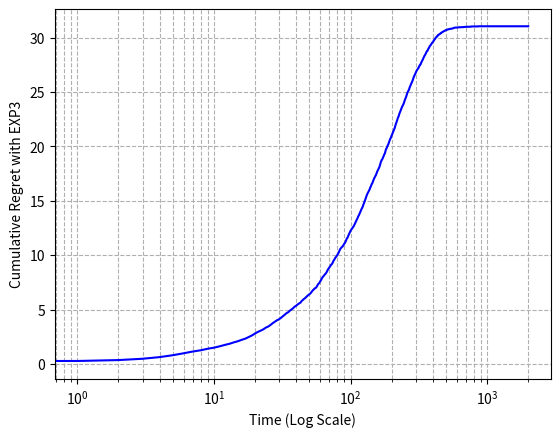

Here is the Python script that generated this plot:
import numpy as np
import matplotlib.pyplot as plt


class EXP3:
    def __init__(self, avg: np.ndarray, lr: float):
        self.true_means = avg  # true means of the arms
        self.num_arms = avg.size  # num arms (k)
        self.best_arm = int(np.argmax(self.true_means))  # True best arm
        self.lr = lr

        self.restart()

    def restart(self):
        # Reset counters
        self.time = 0
        self.S = np.array([0.0] * self.num_arms)                 # S_t,j = initialize to zero
        self.P = None                                            # P_t,j = initialized uniformly at t=0 by update_exp3()
        self.arm_ix = None

        self.regret = []

    def get_best_arm(self):
        # For each time index, sample the best arm based off P_(t-1),j
        all_ix = np.arange(self.num_arms)
        return np.random.choice(a=all_ix, size=1, replace=False, p=self.P)
        # return np.argmax(self.P)

    def update_exp3(self):
        # calculate and update P_t,j
        exp_wt = np.exp(self.S * self.lr)
        self.P = exp_wt / sum(exp_wt)

    def update_stats(self, rew_vec):
        # update regret
        genie_rew = rew_vec[self.best_arm]
        player_rew = rew_vec[self.arm_ix]
        self.regret.append((genie_rew - player_rew))

        # update S
        self.S[self.arm_ix] += 1 - ((1 - rew_vec[self.arm_ix]) / self.P[self.arm_ix])

        self.time += 1

    def get_reward(self):
        return self.true_means + np.random.normal(0, 0.01, np.shape(self.true_means))

    def iterate(self):
        self.update_exp3()
        self.arm_ix = self.get_best_arm()
        rew_vec = self.get_reward()
        self.update_stats(rew_vec=rew_vec)


def run(avg, iterations, num_repeat, eta):
    regret = np.zeros((num_repeat, iterations))
    exp3 = EXP3(avg=avg, lr=eta)

    for j in range(num_repeat):
        for t in range(iterations):
            exp3.iterate()

        # calculate cumulative regret
        regret[j, :] = np.cumsum(np.asarray(exp3.regret))
        exp3.restart()

    return regret


if __name__ == '__main__':
    mu = np.asarray([0.8, 0.7, 0.5])
    num_iter, num_inst = int(2e3), 20

    eta = np.sqrt(np.log(mu.size) / (num_iter * mu.size))

    reg = run(avg=mu,
              iterations=num_iter,
              num_repeat=num_inst,
              eta=eta)

    mean_runs = np.mean(reg, axis=0)
    std_runs = np.std(reg, axis=0)

    UB = mean_runs + 1 * std_runs
    LB = mean_runs - 1 * std_runs

    x = np.arange(len(mean_runs))
    plt.plot(x, mean_runs, color='b')
    # plt.fill_between(x, LB, UB, alpha=0.3, linewidth=0.5, color='b')

    plt.xlabel('Time (Log Scale)', fontsize=10)
    plt.ylabel('Cumulative Regret with EXP3', fontsize=10)
    plt.xscale('log')
    plt.grid(True, which='both', linestyle='--')
    plt.show()
